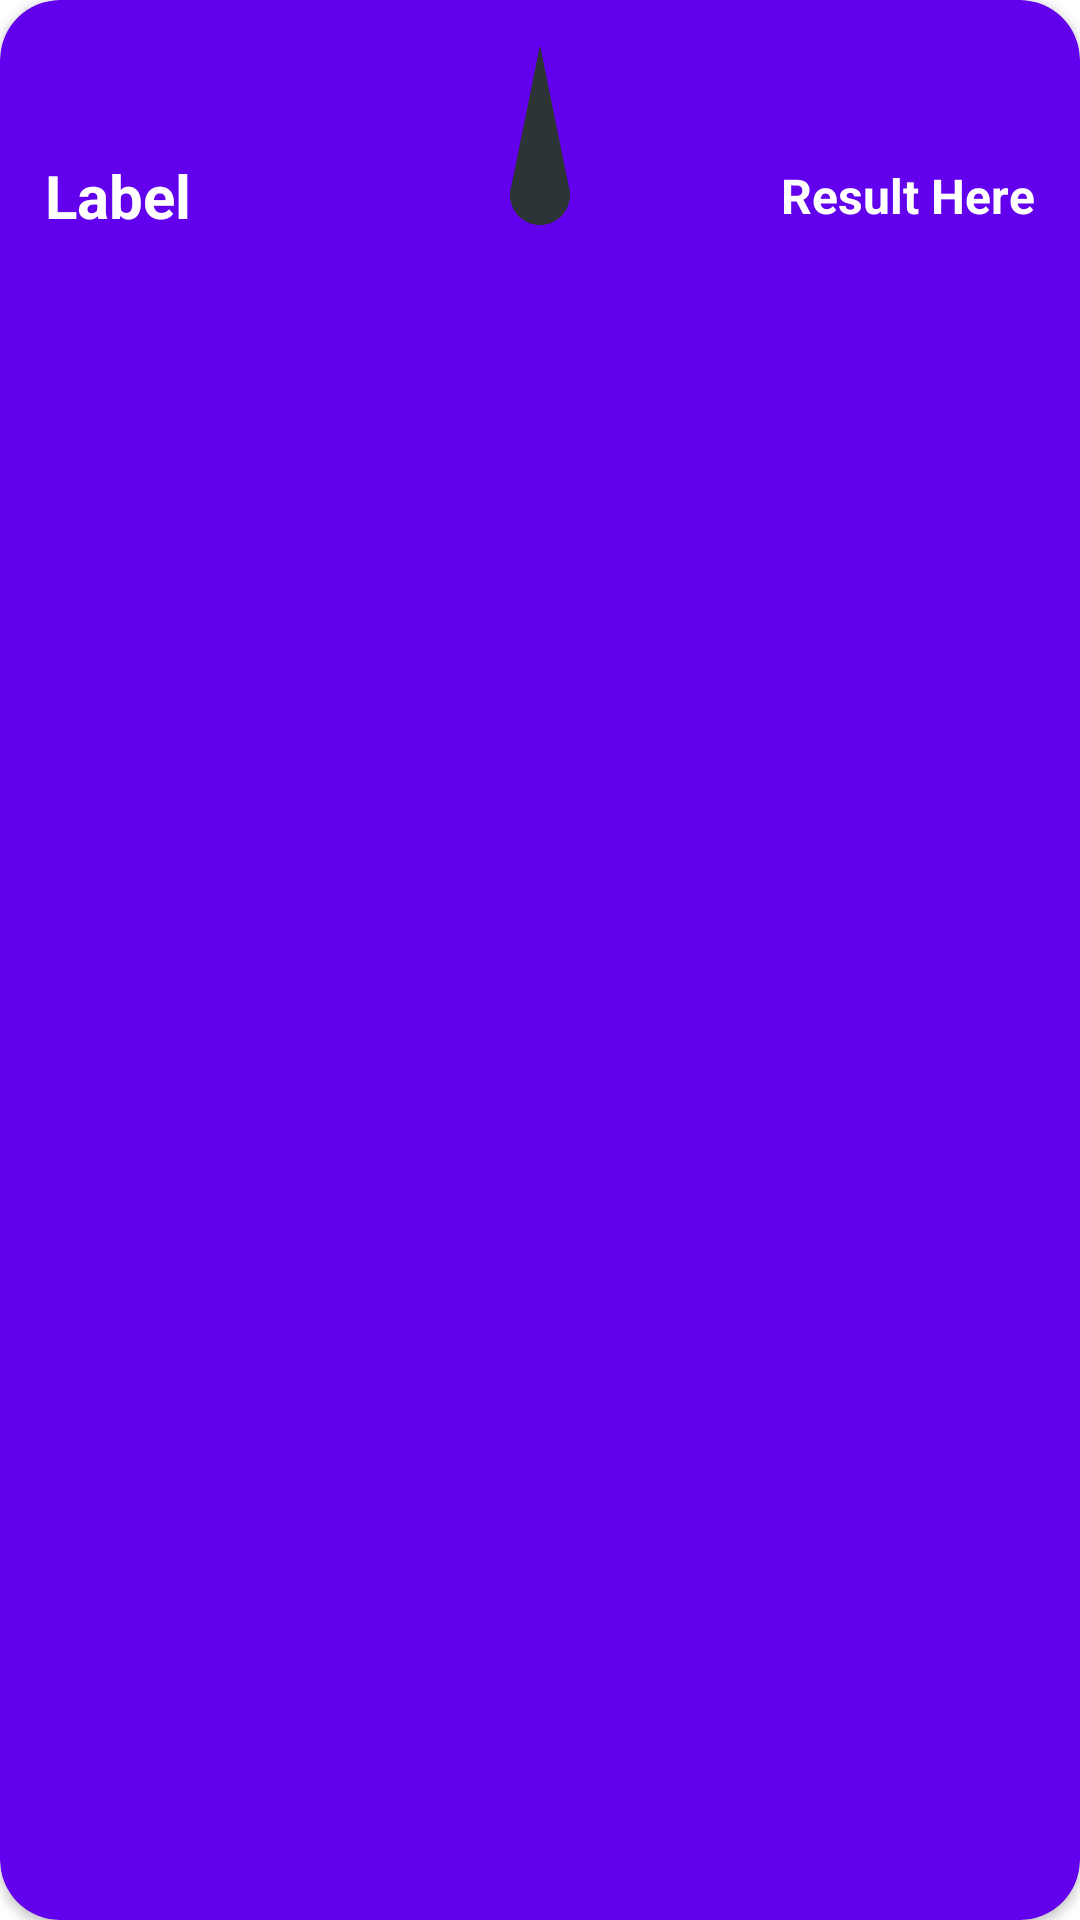

Write the Android layout XML for this screen, with the resource values it uses.
<!-- AndroidManifest.xml: application theme Theme.TabletopTools -->
<!-- res/layout/card_spin.xml -->
<androidx.cardview.widget.CardView
    xmlns:android="http://schemas.android.com/apk/res/android"
    xmlns:tools="http://schemas.android.com/tools"
    android:layout_width="match_parent"
    android:layout_height="wrap_content"
    xmlns:app="http://schemas.android.com/apk/res-auto"
    android:id="@+id/spin_card_view"
    app:cardBackgroundColor="@color/design_default_color_primary"
    app:cardCornerRadius="20dp"
    app:contentPadding="5dp"
    android:layout_marginTop="10dp"
    android:layout_marginLeft="10dp"
    android:layout_marginRight="10dp">

    <androidx.constraintlayout.widget.ConstraintLayout
        android:layout_width="match_parent"
        android:layout_height="wrap_content"
        android:padding="10dp">

        <TextView
            android:id="@+id/spin_label"
            android:layout_width="wrap_content"
            android:layout_height="wrap_content"
            android:text="Label"
            android:textColor="#ffffff"
            android:textSize="20sp"
            android:textStyle="bold"
            app:layout_constraintBottom_toBottomOf="parent"
            app:layout_constraintStart_toStartOf="parent"
            app:layout_constraintTop_toTopOf="parent" />

        <ImageView
            android:id="@+id/spin_point"
            android:layout_width="100dp"
            android:layout_height="100dp"
            android:adjustViewBounds="true"
            android:contentDescription="@string/pointer_for_user_visual"
            android:foregroundGravity="center"
            android:src="@drawable/pointer"
            app:layout_constraintBottom_toBottomOf="parent"
            app:layout_constraintEnd_toEndOf="parent"
            app:layout_constraintStart_toStartOf="parent"
            app:layout_constraintTop_toTopOf="parent" />


        <TextView
            android:id="@+id/spin_result"
            android:layout_width="wrap_content"
            android:layout_height="wrap_content"
            android:text="Result Here"
            android:textColor="#ffffff"
            android:textSize="16sp"
            android:textStyle="bold"
            app:layout_constraintBottom_toBottomOf="parent"
            app:layout_constraintEnd_toEndOf="parent"
            app:layout_constraintTop_toTopOf="parent" />
    </androidx.constraintlayout.widget.ConstraintLayout>

</androidx.cardview.widget.CardView>
<!-- resources referenced by this layout -->
<resources>
  <!-- drawable pointer: png bitmap (drawable, 12451 bytes) -->
  <style name="Theme.TabletopTools" parent="Theme.MaterialComponents.DayNight.DarkActionBar">
          
          <item name="colorPrimary">@color/purple_500</item>
          <item name="colorPrimaryVariant">@color/purple_700</item>
          <item name="colorOnPrimary">@color/white</item>
          
          <item name="colorSecondary">@color/teal_200</item>
          <item name="colorSecondaryVariant">@color/teal_700</item>
          <item name="colorOnSecondary">@color/black</item>
          
          <item name="android:statusBarColor" tools:targetApi="l">?attr/colorPrimaryVariant</item>
          
      </style>
  <!-- not gathered from this repository: default colours our renderer supplied (Android Studio template values) -->
  <color name="purple_500">#FF6200EE</color>
  <color name="purple_700">#FF3700B3</color>
  <color name="teal_200">#FF03DAC5</color>
  <color name="teal_700">#FF018786</color>
  <color name="black">#FF000000</color>
  <color name="white">#FFFFFFFF</color>
</resources>
